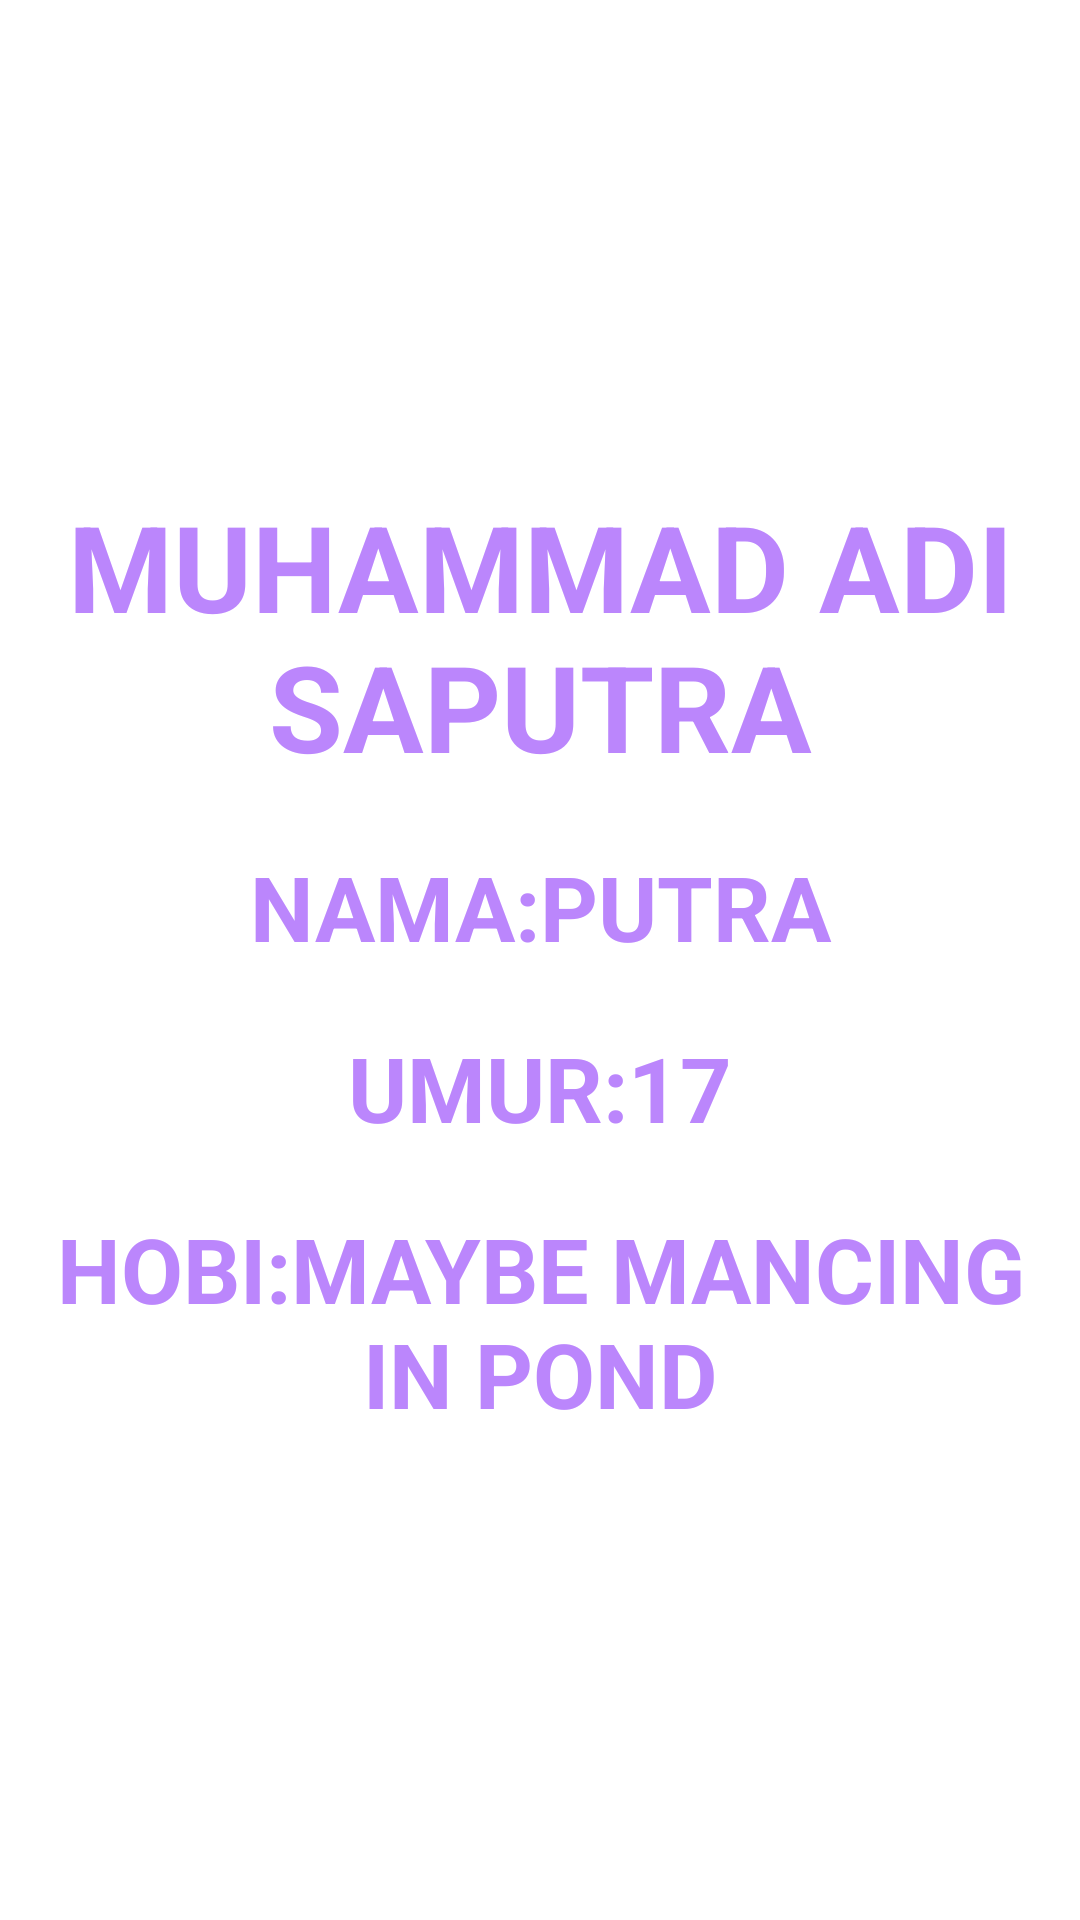

Here is an Android app screen rendered from its layout file. Give the layout XML and the strings, colors and styles it references.
<!-- AndroidManifest.xml: application theme Theme.Intentactivity_p -->
<!-- res/layout/activity_main2.xml -->
<?xml version="1.0" encoding="utf-8"?>
<LinearLayout xmlns:android="http://schemas.android.com/apk/res/android"
    xmlns:app="http://schemas.android.com/apk/res-auto"
    xmlns:tools="http://schemas.android.com/tools"
    android:layout_width="match_parent"
    android:layout_height="match_parent"
    android:gravity="center"
    android:orientation="vertical"
    tools:context=".MainActivity2">

    <TextView
        android:layout_margin="10dp"
        android:layout_width="match_parent"
        android:layout_height="wrap_content"
        android:text="MUHAMMAD ADI SAPUTRA"
        android:gravity="center_horizontal"
        android:textColor="@color/purple_200"
        android:textSize="40sp"
        android:textStyle="bold"/>

    <TextView
        android:layout_margin="10dp"
        android:layout_width="match_parent"
        android:layout_height="wrap_content"
        android:text="NAMA:PUTRA"
        android:gravity="center_horizontal"
        android:textColor="@color/purple_200"
        android:textSize="30sp"
        android:textStyle="bold"/>

    <TextView
        android:layout_margin="10dp"
        android:layout_width="match_parent"
        android:layout_height="wrap_content"
        android:text="UMUR:17"
        android:gravity="center_horizontal"
        android:textColor="@color/purple_200"
        android:textSize="30sp"
        android:textStyle="bold"/>

    <TextView
        android:layout_margin="10dp"
        android:layout_width="match_parent"
        android:layout_height="wrap_content"
        android:text="HOBI:MAYBE MANCING IN POND"
        android:gravity="center_horizontal"
        android:textColor="@color/purple_200"
        android:textSize="30sp"
        android:textStyle="bold"/>



</LinearLayout>
<!-- resources referenced by this layout -->
<resources>
  <style name="Theme.Intentactivity_p" parent="Theme.MaterialComponents.DayNight.DarkActionBar">
          
          <item name="colorPrimary">@color/purple_500</item>
          <item name="colorPrimaryVariant">@color/purple_700</item>
          <item name="colorOnPrimary">@color/white</item>
          
          <item name="colorSecondary">@color/teal_200</item>
          <item name="colorSecondaryVariant">@color/teal_700</item>
          <item name="colorOnSecondary">@color/black</item>
          
          <item name="android:statusBarColor">?attr/colorPrimaryVariant</item>
          
      </style>
  <!-- not gathered from this repository: default colours our renderer supplied (Android Studio template values) -->
  <color name="purple_200">#FFBB86FC</color>
  <color name="purple_500">#FF6200EE</color>
  <color name="purple_700">#FF3700B3</color>
  <color name="teal_200">#FF03DAC5</color>
  <color name="teal_700">#FF018786</color>
  <color name="black">#FF000000</color>
  <color name="white">#FFFFFFFF</color>
</resources>
